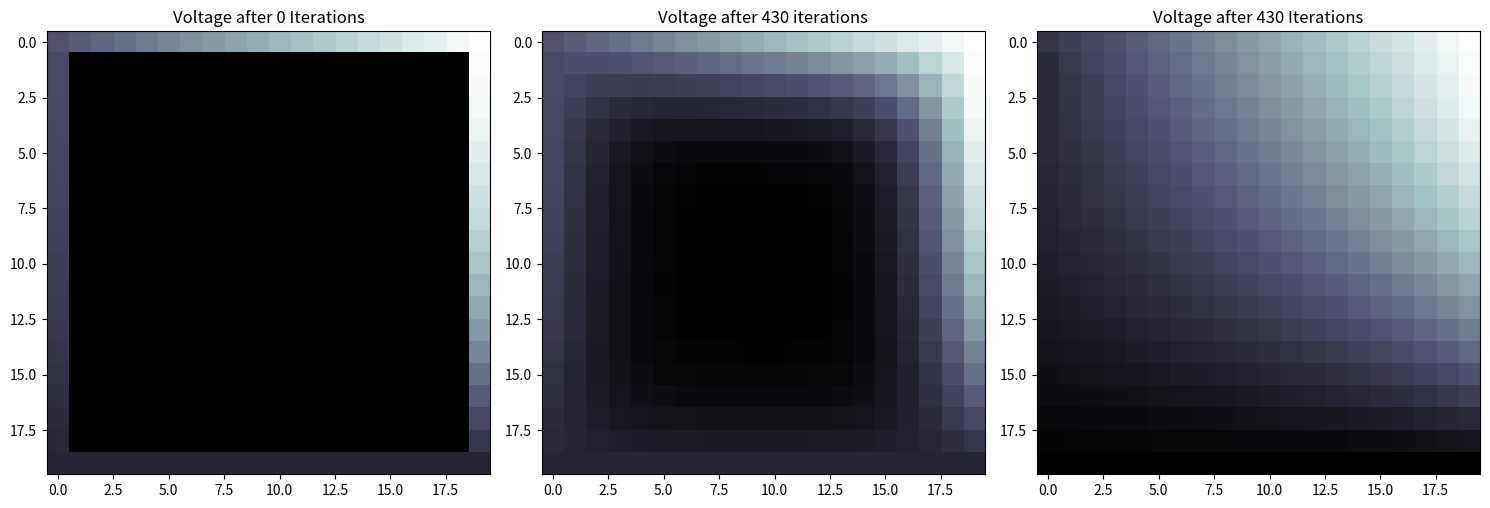
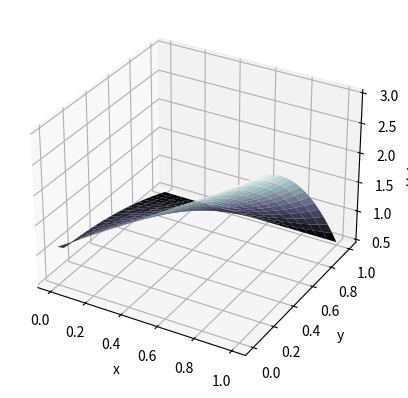

Generate these figures, in order, with matplotlib:
import numpy as np
import matplotlib.pyplot as plt
from mpl_toolkits.mplot3d import Axes3D

def two_dimension_jacobi(schematic, boundary_location, error_threshold, middle_matrix):
    height, width = schematic.shape
    input_matrix = schematic.copy()
    output_matrix = schematic.copy()
    second_matrix = schematic.copy()

    iterations = 0
    delta_v = 0

    while True:
        for i in range(1, width - 1):
            for j in range(1, height - 1):
                if (i, j) not in boundary_location:
                    output_matrix[i, j] = (
                        input_matrix[i - 1, j]
                        + input_matrix[i - 1, j - 1]
                        + input_matrix[i - 1, j + 1]
                        + input_matrix[i + 1, j]
                        + input_matrix[i + 1, j - 1]
                        + input_matrix[i + 1, j + 1]
                        + input_matrix[i, j - 1]
                        + input_matrix[i, j + 1]
                    ) / 8
                    delta_v += abs(input_matrix[i, j] - output_matrix[i, j])

        iterations += 1
        if iterations == middle_matrix:
            second_matrix = output_matrix.copy()

        if delta_v < error_threshold:
            break
        else:
            delta_v = 0
            input_matrix = output_matrix.copy()

    return output_matrix, second_matrix, iterations, delta_v

def plot_results(box, output_matrix, iterations):
    fig, axs = plt.subplots(1, 3, figsize=(15, 5))
    axs[0].imshow(box, cmap="bone")
    axs[1].imshow(output_matrix[1], cmap="bone")
    axs[2].imshow(output_matrix[0], cmap="bone")
    titles = ['Voltage after 0 Iterations', f'Voltage after {iterations} iterations', f'Voltage after {iterations} Iterations']
    for ax, title in zip(axs, titles):
        ax.set_title(title)
    plt.tight_layout()

    fig1 = plt.figure()
    ax1 = fig1.add_subplot(111, projection="3d")
    x = np.linspace(0, width, bins)
    y = np.linspace(0, height, bins)
    x, y = np.meshgrid(x, y)
    ax1.plot_surface(x, y, output_matrix[0], cmap="bone")
    ax1.set_xlabel("x")
    ax1.set_ylabel("y")
    ax1.set_zlabel("Voltage")

    plt.show()

# Constants
A, B, C, D, E = 1, 2, 0.5, 3, 2.5
deciVolt, milliVolt = 0.1, 0.001
width, height = 1, 1
bins = 20
dx = width / bins
minima, maxima = -1.0, 1.0
box = np.zeros((bins, bins), dtype=float)
boundary_location = []

for i in range(bins):
    box[i][0] = A - C * (dx * (i + 1)) ** 2
    box[i][bins - 1] = D - E * (dx * (i + 1)) ** 2
    box[0][i] = A + B * (dx * (i + 1))
    box[bins - 1][i] = A / 2
    boundary_location.extend([(i, 0), (i, width - dx), (0, i), (width - dx, i)])

output_matrix, second_matrix, iterations, delta_v = two_dimension_jacobi(
    box, boundary_location, milliVolt, middle_matrix=10
)

plot_results(box, [output_matrix, second_matrix], iterations)
